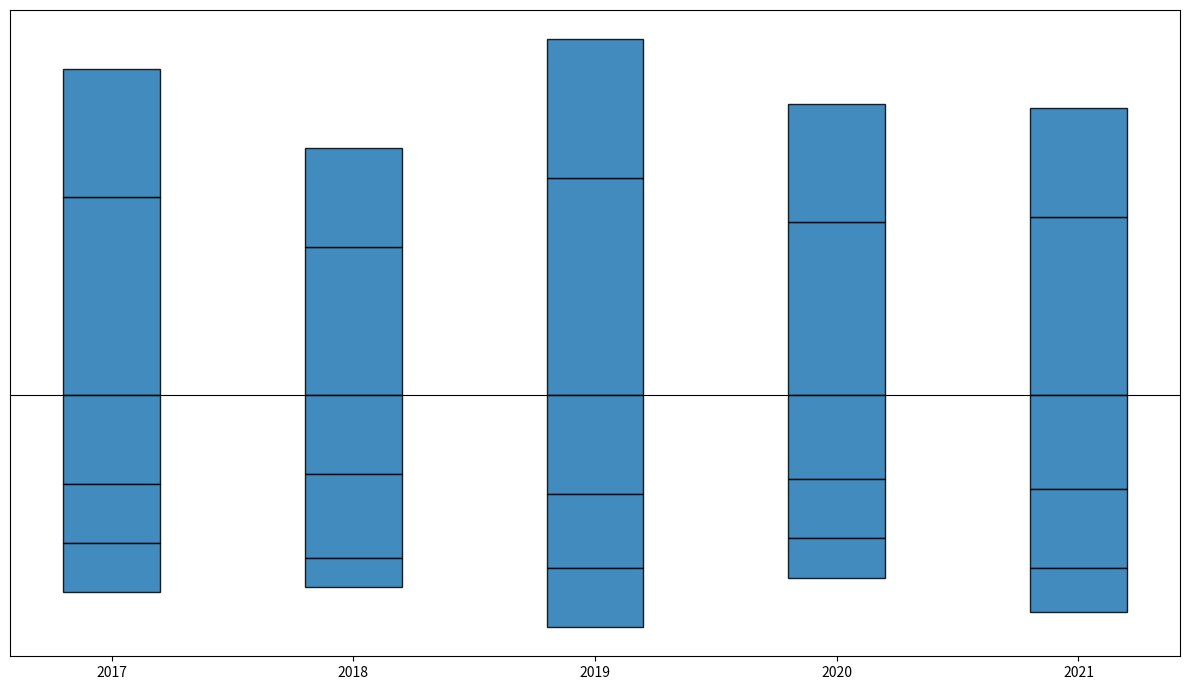

Recreate this plot in Python.
import matplotlib.pyplot as plt
import numpy as np

years = np.array([2017, 2018, 2019, 2020, 2021])

positive_activities = [np.array([200, 150, 220, 175, 180]),
                       np.array([130, 100, 140, 120, 110])]
negative_activities = [np.array([90, 80, 100, 85, 95]),
                       np.array([60, 85, 75, 60, 80]),
                       np.array([50, 30, 60, 40, 45])]

# Use a single color for all activities
single_color = '#1f77b4'

fig, ax = plt.subplots(figsize=(12, 7))

bottom_positive = np.zeros(len(years))
bottom_negative = np.zeros(len(years))

for activity in positive_activities:
    ax.bar(years, activity, bottom=bottom_positive, color=single_color, alpha=0.85, edgecolor='black', width=0.4)
    bottom_positive += activity

for activity in negative_activities:
    ax.bar(years, -activity, bottom=bottom_negative, color=single_color, alpha=0.85, edgecolor='black', width=0.4)
    bottom_negative -= activity

ax.axhline(0, color='black', linewidth=0.8)
ax.set_xticks(years)
ax.set_yticks([])

plt.tight_layout()
plt.show()
